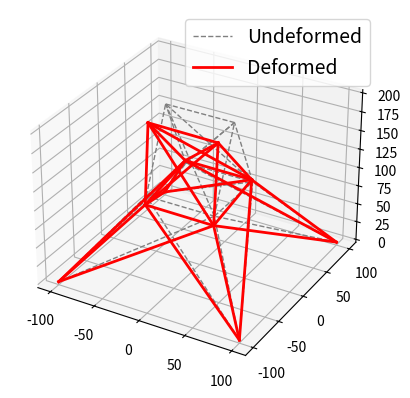

This chart was generated by the following Python code:
import numpy as np
import matplotlib.pyplot as plt

E = 1e4     # E-Modul
A = 0.111   # Querschnittsfläche der Balken

nodes = []
bars = []

nodes.append([-37.5,0,200])
nodes.append([37.5,0,200])
nodes.append([-37.5,37.5,100])
nodes.append([37.5,37.5,100])
nodes.append([37.5,-37.5,100])
nodes.append([-37.5,-37.5,100])
nodes.append([-100,100,0])
nodes.append([100,100,0])
nodes.append([100,-100,0])
nodes.append([-100,-100,0])

bars.append([0,1])
bars.append([3,0])
bars.append([2,1])
bars.append([4,0])
bars.append([5,1])
bars.append([3,1])
bars.append([4,1])
bars.append([2,0])
bars.append([5,0])
bars.append([5,2])
bars.append([4,3])
bars.append([2,3])
bars.append([5,4])
bars.append([9,2])
bars.append([6,5])
bars.append([8,3])
bars.append([7,4])
bars.append([6,3])
bars.append([7,2])
bars.append([9,4])
bars.append([8,5])
bars.append([9,5])
bars.append([6,2])
bars.append([7,3])
bars.append([8,4])

nodes = np.array(nodes).astype(float)
bars = np.array(bars)

#Äußere Kräfte
P = np.zeros_like(nodes)
P[0,0] = 1
P[0,1] = -10
P[0,2] = -10
P[1,1] = -10
P[1,2] = -10
P[2,0] = 0.5
P[5,0] = 0.6

#Support Displacement
Ur = [0, 0, 0, 0, 0, 0, 0, 0, 0, 0, 0, 0]

#Freiheitsgrade (1 = beweglich, 0 = fest)
DOFCON = np.ones_like(nodes).astype(int)
# Festlager
DOFCON[6,:] = 0
DOFCON[7,:] = 0
DOFCON[8,:] = 0
DOFCON[9,:] = 0

#%% Truss structural analysis
def TrussAnalysis():
    NN = len(nodes)
    NE = len(bars)
    DOF = 3 # weil wir uns in 3D befinden
    NDOF = DOF*NN
    
    # Geometrie
    d = nodes[bars[:,1],:] - nodes[bars[:,0],:] # Endknoten - Anfangsknoten
    L = np.sqrt((d**2).sum(axis=1))             # Länge der Balken (Euklidische Norm)
    orientations = d.T/L                        # Richtungsvektoren der Balken
    trans = np.concatenate((-orientations.T,orientations.T), axis=1) # Transformationsvektor

    # Steifigkeitsmatrix
    K = np.zeros([NDOF,NDOF])
    for k in range(NE):
        aux  = 3*bars[k,:]
        index = np.r_[aux[0]:aux[0]+3,aux[1]:aux[1]+3]
        ES = np.dot(trans[k][np.newaxis].T*E*A, trans[k][np.newaxis])/L[k] # lokale Steifigkeiten
        K[np.ix_(index,index)] = K[np.ix_(index,index)] + ES
    
    freeDOF = DOFCON.flatten().nonzero()[0]
    supportDOF = (DOFCON.flatten() == 0).nonzero()[0]
    Kff = K[np.ix_(freeDOF,freeDOF)]
    Kfr = K[np.ix_(freeDOF,supportDOF)]
    Krf = Kfr.T
    Krr = K[np.ix_(supportDOF,supportDOF)] # für die Lagerkräfte
    Pf = P.flatten()[freeDOF]
    Uf = np.linalg.solve(Kff,Pf) # Deformation an jedem Freiheitsgrad
    U = DOFCON.astype(float).flatten()
    U[freeDOF] = Uf
    U[supportDOF] = Ur
    U = U.reshape(NN,DOF)
    u = np.concatenate((U[bars[:,0]],U[bars[:,1]]),axis=1)
    N = E*A/L[:]*(trans[:]*u[:]).sum(axis=1) # externe Kräfte
    R = (Krf[:]*Uf).sum(axis=1) + (Krr[:]*Ur).sum(axis=1) # Reaktionskräfte
    R = R.reshape(4,DOF) # 4 ist die Anzahl der Lager
    return np.array(N), np.array(R), U

def Plot(nodes,c,lt,lw,lg):
    plt.subplot(projection='3d')
    #plt.gca(projection='3d')
    for i in range(len(bars)):
        xi, xf = nodes[bars[i,0],0], nodes[bars[i,1],0]
        yi, yf = nodes[bars[i,0],1], nodes[bars[i,1],1]
        zi, zf = nodes[bars[i,0],2], nodes[bars[i,1],2]
        line, = plt.plot([xi, xf],[yi, yf],[zi, zf],color=c,linestyle=lt,linewidth=lw)
    line.set_label(lg)
    plt.legend(prop={'size': 14})

#%% Result
N, R, U = TrussAnalysis()
print('Axial Forces (positive = tension, negative = compression)')
print(N[np.newaxis].T)
print('Reaction Forces (positive = upward, negative = downward')
print(R)
print('Deformation at nodes')
print(U)
Plot(nodes,'gray','--',1,'Undeformed')
scale = 5
Dnodes = U*scale + nodes
Plot(Dnodes,'red','-',2,'Deformed')
plt.show()
#plt.savefig('fig-1.png', dpi=300)
















